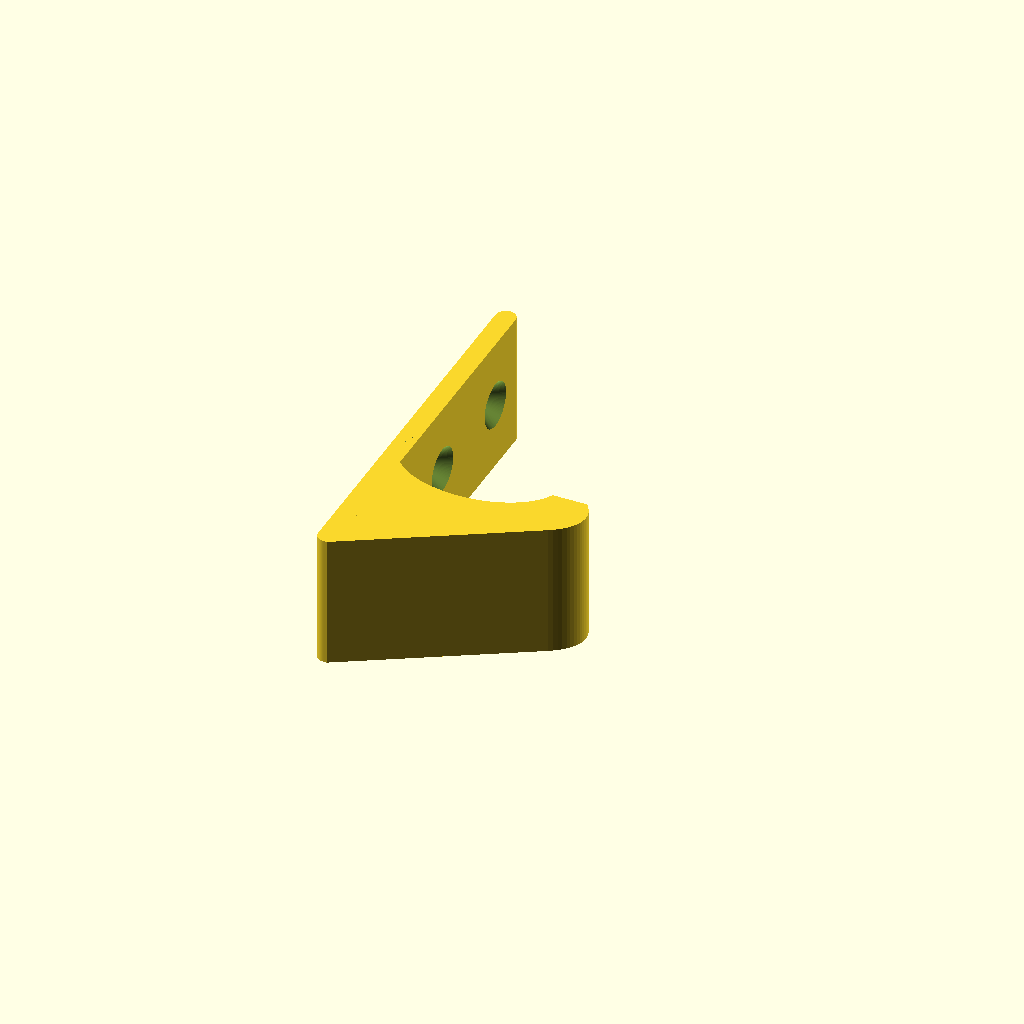
Cell 1 — every parameter at its default value.
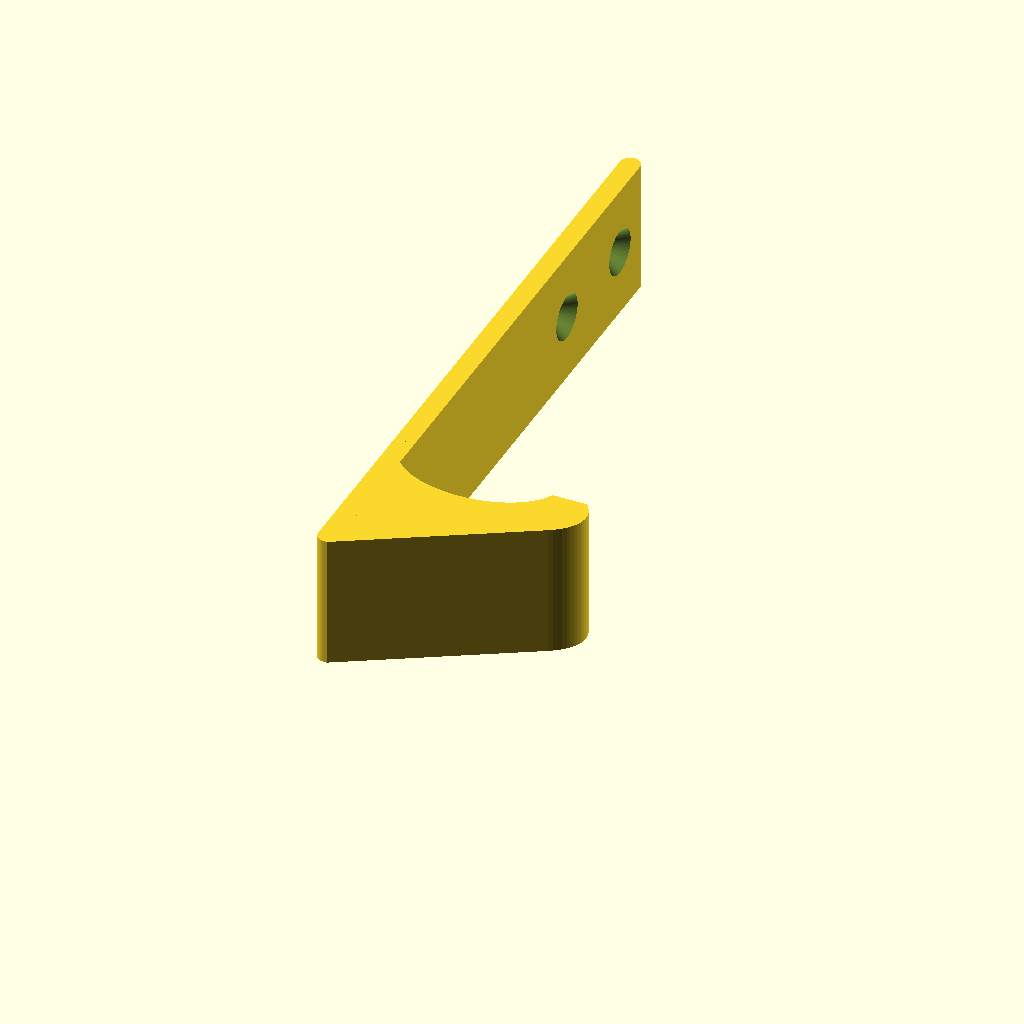
Cell 2: the same model with height_total = 100.
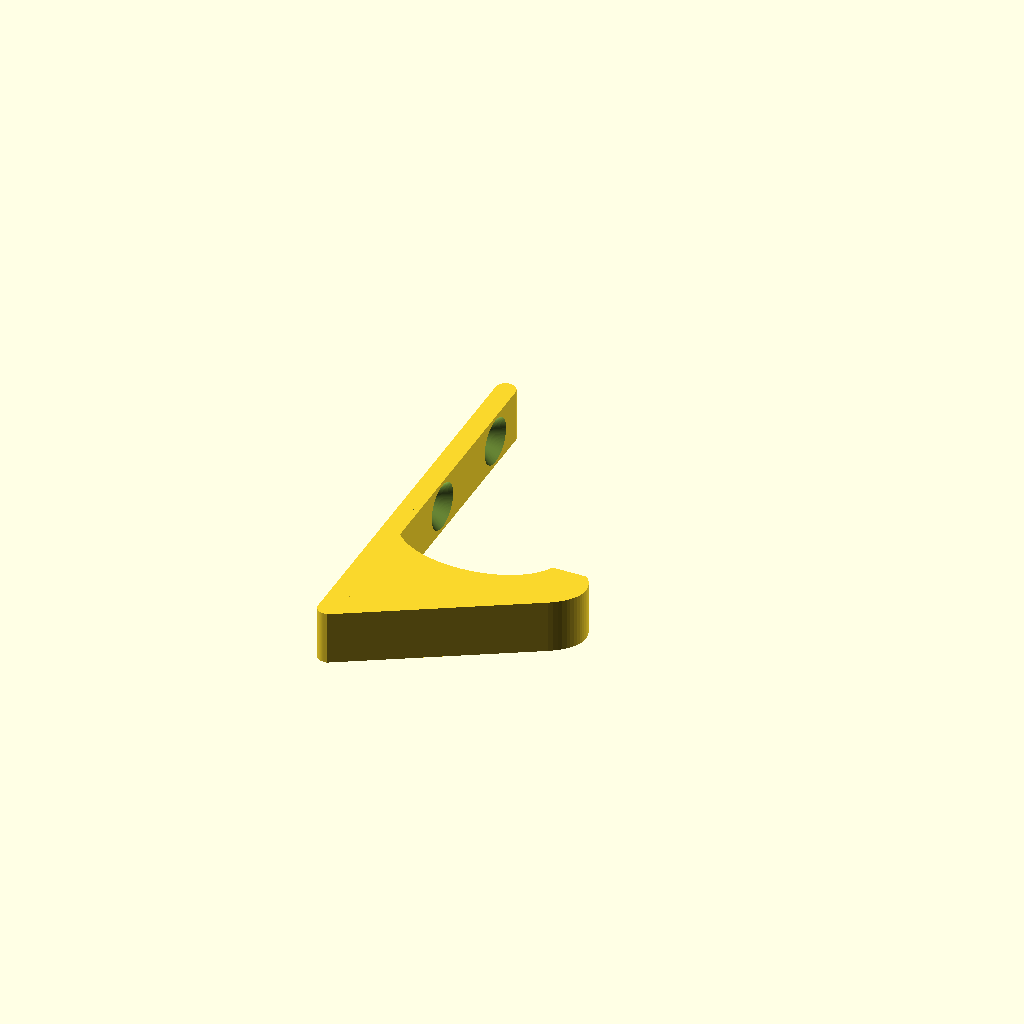
Cell 3 — width set to 8, the other parameters unchanged.
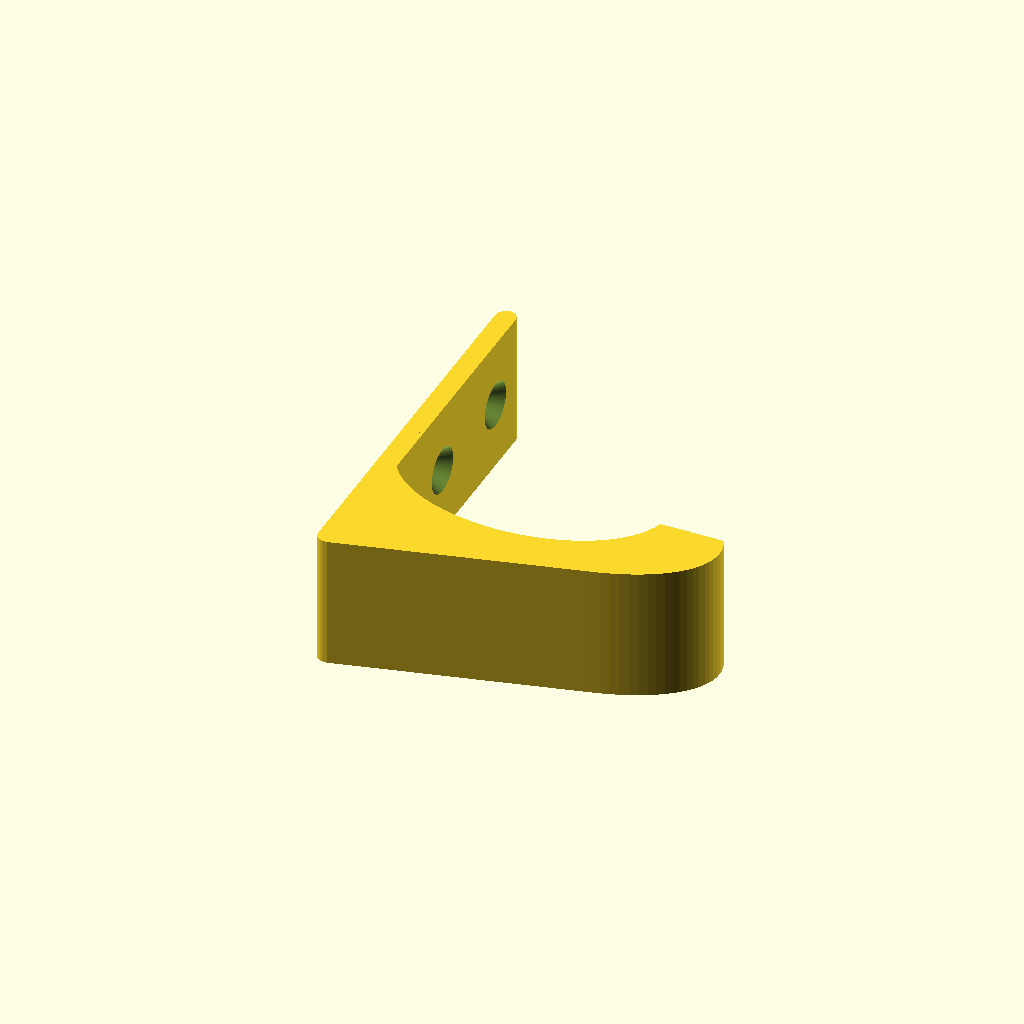
Cell 4 — depth set to 50, the other parameters unchanged.
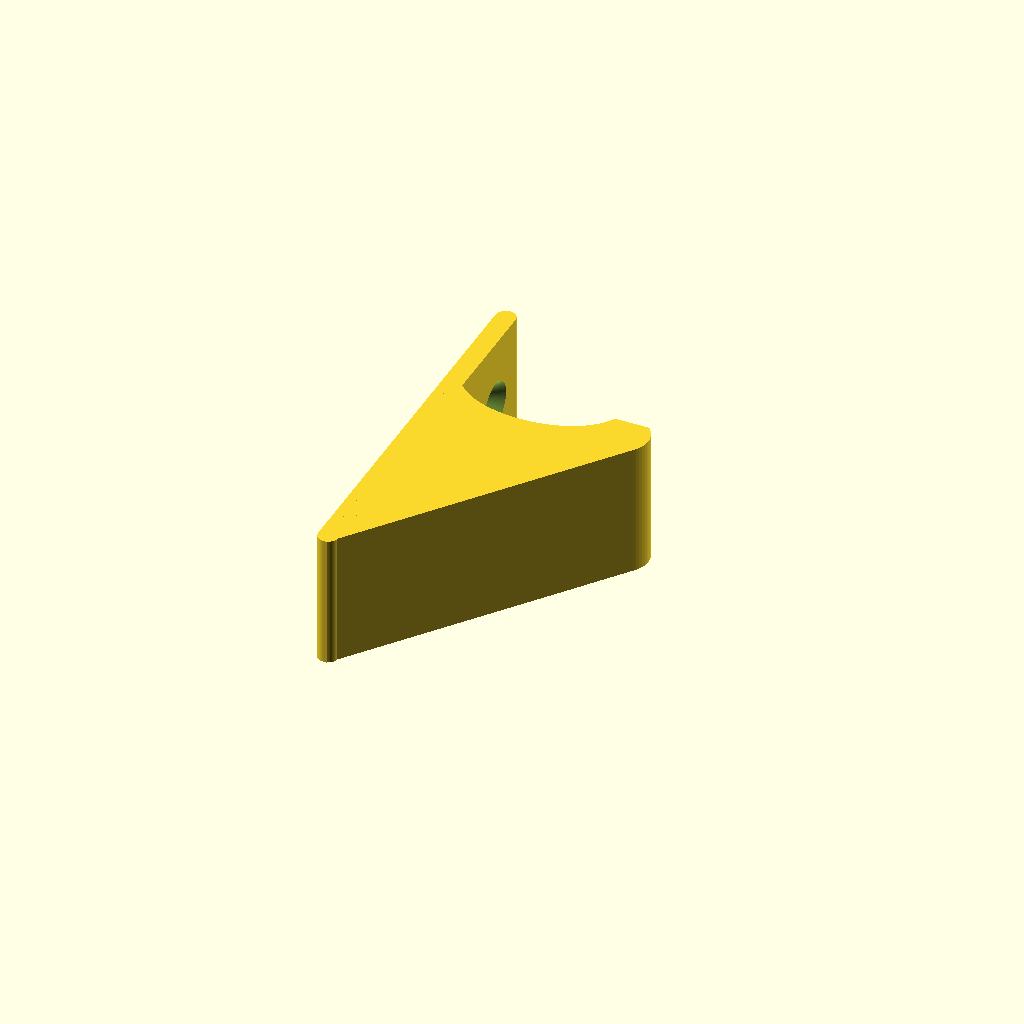
Cell 5: the same model with height_hook = 40.
All cells are drawn from one camera (rotation 55°, 0°, 25°, orthographic, colour scheme Cornfield), so only the parameter changes between them.
OpenSCAD source file inputs/thingiverse/files/thing-2947416/files/WandHaken.scad:
// -----------------------------------------------------
// WandHaken (Kueche/Altglasbeutel)
//
//  Detlev Ahlgrimm, 06.2018
// -----------------------------------------------------

$fn=100;

// total height
height_total=60;  // [40:100]

// width
width=20;         // [8:30]

// depth
depth=30;         // [15:1:50]

// height for center@hook
height_hook=20;   // [10:40]

// number of holes
holes=2;          // [1:1:2]

// distance between first and second hole
hole_dist=17;     // [8:0.1:30]

module V2() {
  difference() {
    hull() {   // die Rueckwand
      translate([0, 1.5, 0]) cylinder(d=3, h=width);
      translate([0, height_total-1.5, 0]) cylinder(d=3, h=width);
    }
    translate([-1.6, height_total-8, width/2]) rotate([0, 90, 0]) cylinder(d=4, h=3.2);  // Befestigungsloch
    translate([-0.5, height_total-8, width/2]) rotate([0, 90, 0]) cylinder(d1=4, d2=7, h=2.1); // Loch anphasen fuer Schraubenkopf

    if(holes>1) {
      translate([-1.6, height_total-8-hole_dist, width/2]) rotate([0, 90, 0]) cylinder(d=4, h=3.2);
      translate([-0.5, height_total-8-hole_dist, width/2]) rotate([0, 90, 0]) cylinder(d1=4, d2=7, h=2.1);
    }
  }
  difference() {
    hull() {    // der Ausleger mit Verdickung unten
      difference() {   // der Ausleger
        translate([depth/2, height_hook, 0]) scale([2, 1, 1]) cylinder(d=depth/2, h=width);
        translate([-depth/2, 0, -0.1]) cube([depth/2, height_total, width+0.2]);
      }
      cube([0.5, 10, width]);  // der Ansatz fuer die Verdickung unten
    }
    translate([(depth/2*1.6)/2, height_hook+5, -0.1]) scale([1.6, 1, 1]) cylinder(d=depth/2, h=width+0.2);  // Ausleger zum Haken machen
    translate([depth/2, height_hook+3, -0.1]) cube([depth, 10, width+0.2]);   // die Spitze vom Haken abflachen
  }
}
V2();

//%translate([depth, 0, 0]) cube([1, height_total, width]);
Customizer parameters (derived from the source; name, type, default, range or options):
height_total: number, default 60, range 40 to 100
width: number, default 20, range 8 to 30
depth: number, default 30, range 15 to 50, step 1
height_hook: number, default 20, range 10 to 40
holes: number, default 2, range 1 to 2, step 1
hole_dist: number, default 17, range 8 to 30, step 0.1
